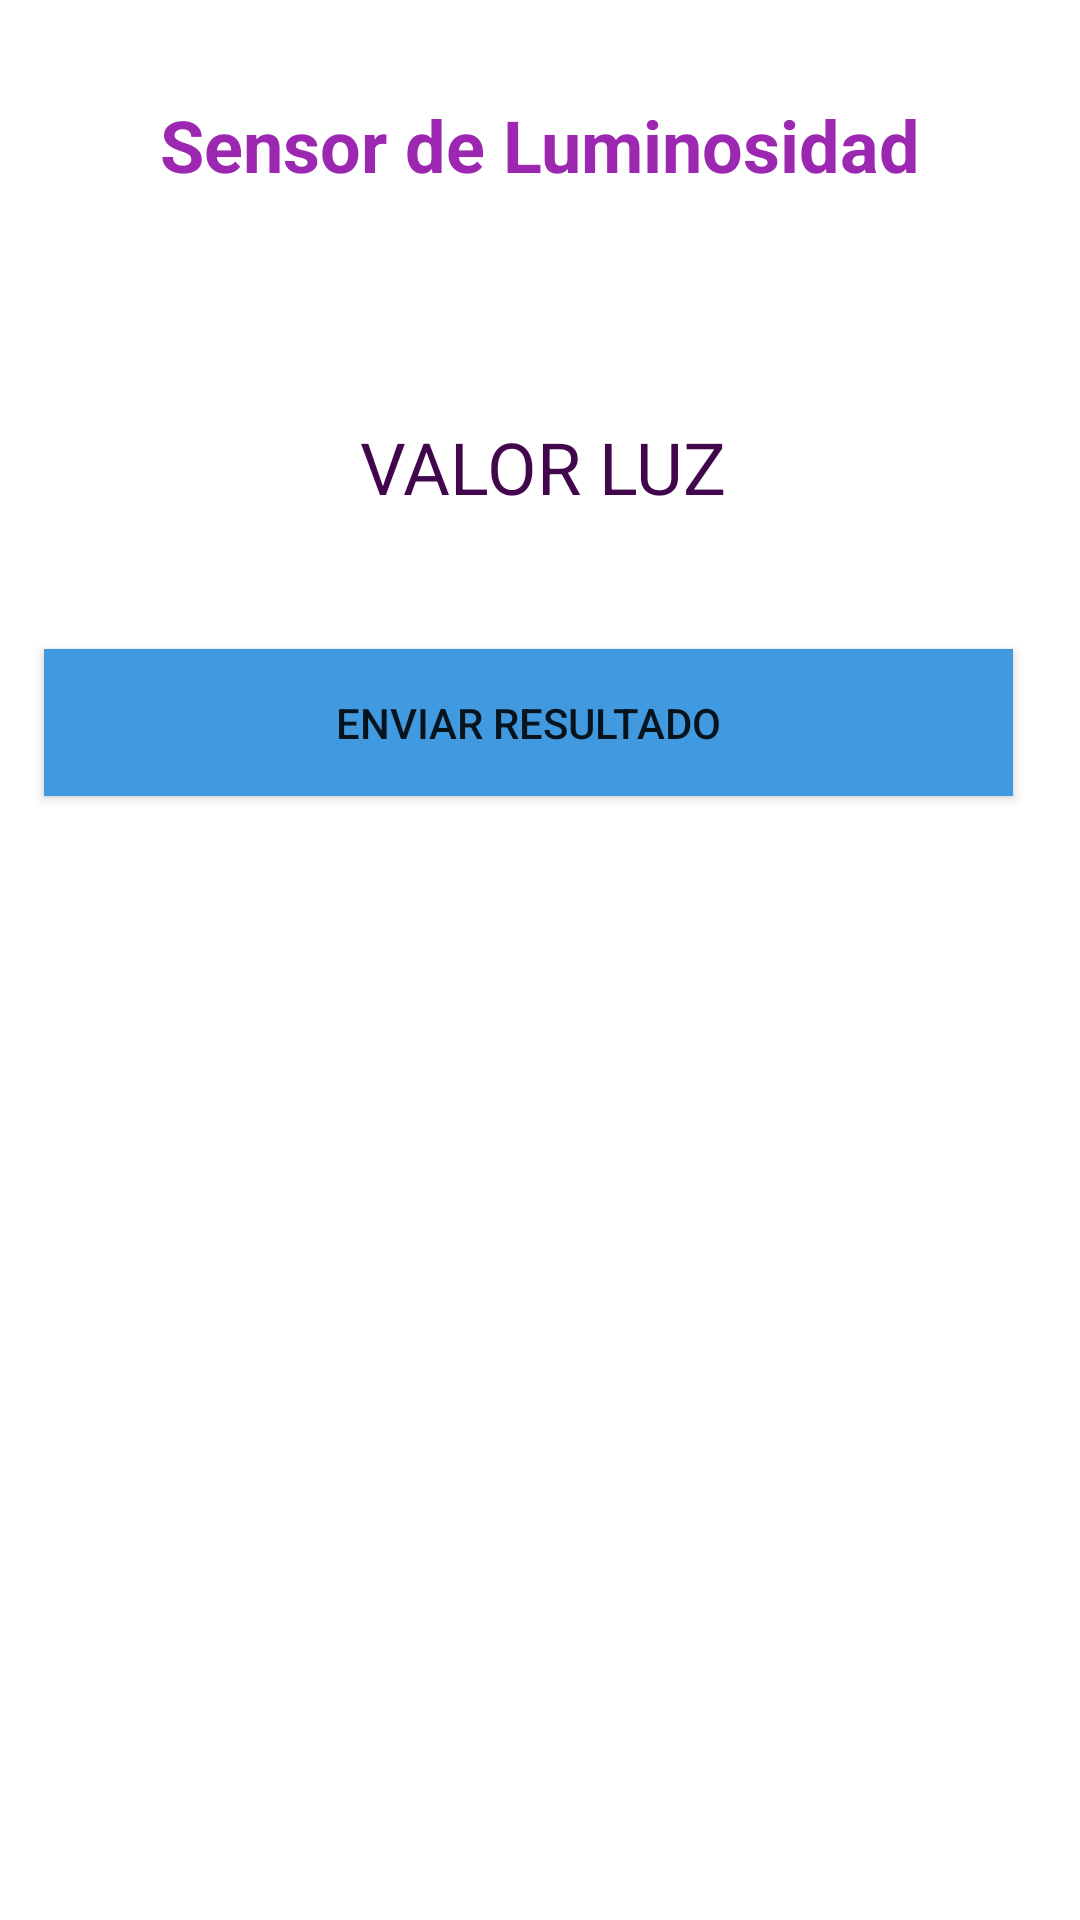

This screen was rendered from an Android layout file. Write that file and the resources it references.
<!-- AndroidManifest.xml: application theme Theme.UsodeSensores -->
<!-- res/layout/activity_sensor_luminosidad.xml -->
<?xml version="1.0" encoding="utf-8"?>
<androidx.constraintlayout.widget.ConstraintLayout xmlns:android="http://schemas.android.com/apk/res/android"
    xmlns:app="http://schemas.android.com/apk/res-auto"
    xmlns:tools="http://schemas.android.com/tools"
    android:layout_width="match_parent"
    android:layout_height="match_parent"
    android:layout_margin="15dp"
    tools:context=".SensorLuminosidad">

    <TextView
        android:id="@+id/textView"
        android:layout_width="0dp"
        android:layout_height="wrap_content"
        android:layout_marginTop="32dp"
        android:text="Sensor de Luminosidad"
        android:textAlignment="center"
        android:textColor="#9C27B0"
        android:textSize="24sp"
        android:textStyle="bold"
        app:layout_constraintEnd_toEndOf="parent"
        app:layout_constraintHorizontal_bias="0.0"
        app:layout_constraintStart_toStartOf="parent"
        app:layout_constraintTop_toTopOf="parent" />

    <TextView
        android:id="@+id/txtvalorluz"
        android:layout_width="375dp"
        android:layout_height="41dp"
        android:text="VALOR LUZ"
        android:textAlignment="center"
        android:textColor="#42064C"
        android:textSize="24sp"
        app:layout_constraintBottom_toBottomOf="parent"
        app:layout_constraintEnd_toEndOf="parent"
        app:layout_constraintHorizontal_bias="0.454"
        app:layout_constraintStart_toStartOf="parent"
        app:layout_constraintTop_toBottomOf="@+id/textView"
        app:layout_constraintVertical_bias="0.14" />

    <Button
        android:id="@+id/btnluz"
        android:layout_width="323dp"
        android:layout_height="49dp"
        android:background="#4199DF"
        android:text="Enviar Resultado"
        app:layout_constraintBottom_toBottomOf="parent"
        app:layout_constraintEnd_toEndOf="parent"
        app:layout_constraintHorizontal_bias="0.4"
        app:layout_constraintStart_toStartOf="parent"
        app:layout_constraintTop_toBottomOf="@+id/txtvalorluz"
        app:layout_constraintVertical_bias="0.088" />

</androidx.constraintlayout.widget.ConstraintLayout>
<!-- resources referenced by this layout -->
<resources>
  <style name="Theme.UsodeSensores" parent="Theme.MaterialComponents.DayNight.DarkActionBar">
          
          <item name="colorPrimary">@color/purple_500</item>
          <item name="colorPrimaryVariant">@color/purple_700</item>
          <item name="colorOnPrimary">@color/white</item>
          
          <item name="colorSecondary">@color/teal_200</item>
          <item name="colorSecondaryVariant">@color/teal_700</item>
          <item name="colorOnSecondary">@color/black</item>
          
          <item name="android:statusBarColor" tools:targetApi="l">?attr/colorPrimaryVariant</item>
          
      </style>
  <!-- not gathered from this repository: default colours our renderer supplied (Android Studio template values) -->
  <color name="purple_500">#FF6200EE</color>
  <color name="purple_700">#FF3700B3</color>
  <color name="teal_200">#FF03DAC5</color>
  <color name="teal_700">#FF018786</color>
  <color name="black">#FF000000</color>
  <color name="white">#FFFFFFFF</color>
</resources>
